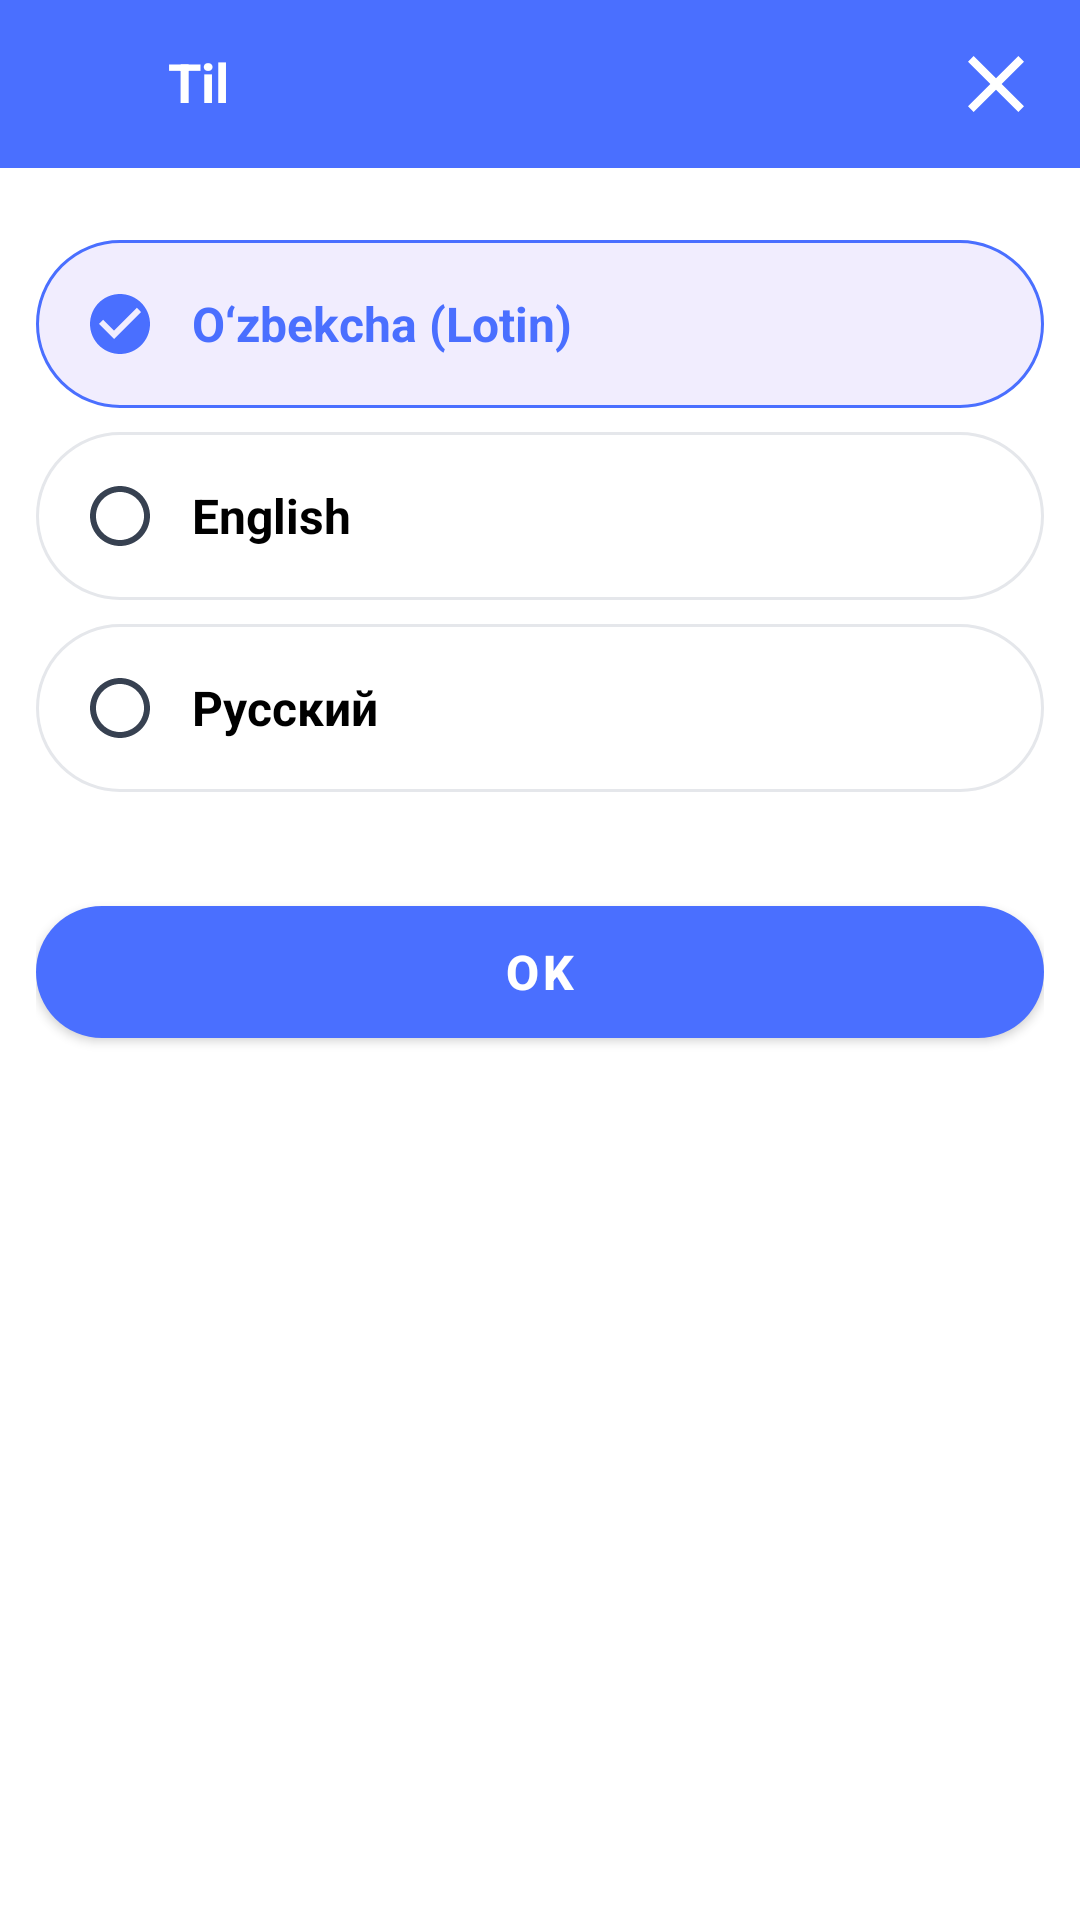

Layout XML and referenced resources for this Android screen:
<!-- AndroidManifest.xml: application theme Theme.TimeLimit -->
<!-- res/layout/fragment_settings.xml -->
<?xml version="1.0" encoding="utf-8"?>
<androidx.constraintlayout.widget.ConstraintLayout xmlns:android="http://schemas.android.com/apk/res/android"
    xmlns:app="http://schemas.android.com/apk/res-auto"
    xmlns:tools="http://schemas.android.com/tools"
    android:layout_width="match_parent"
    android:layout_height="match_parent"
    android:background="@color/white">

    
    <androidx.constraintlayout.widget.ConstraintLayout
        android:id="@+id/header_layout"
        android:layout_width="match_parent"
        android:layout_height="56dp"
        android:background="@color/primary"
        app:layout_constraintTop_toTopOf="parent">

        <ImageButton
            android:id="@+id/btn_back"
            android:layout_width="48dp"
            android:layout_height="48dp"
            android:layout_marginStart="4dp"
            android:background="?attr/selectableItemBackgroundBorderless"
            android:padding="8dp"
            android:scaleType="fitCenter"
            android:src="@drawable/ic_arrow_back"
            app:layout_constraintBottom_toBottomOf="parent"
            app:layout_constraintStart_toStartOf="parent"
            app:layout_constraintTop_toTopOf="parent"
            app:tint="@color/white" />

        <TextView
            android:id="@+id/tv_title"
            android:layout_width="wrap_content"
            android:layout_height="wrap_content"
            android:layout_marginStart="4dp"
            android:includeFontPadding="false"
            android:text="@string/title_language"
            android:textColor="@color/white"
            android:textSize="18sp"
            android:textStyle="bold"
            app:layout_constraintBottom_toBottomOf="parent"
            app:layout_constraintStart_toEndOf="@+id/btn_back"
            app:layout_constraintTop_toTopOf="parent" />

        <ImageButton
            android:id="@+id/btn_close"
            android:layout_width="48dp"
            android:layout_height="48dp"
            android:layout_marginEnd="4dp"
            android:padding="8dp"
            android:scaleType="fitCenter"
            android:background="?attr/selectableItemBackgroundBorderless"
            android:src="@drawable/ic_close"
            app:layout_constraintBottom_toBottomOf="parent"
            app:layout_constraintEnd_toEndOf="parent"
            app:layout_constraintTop_toTopOf="parent"
            app:tint="@color/white" />

    </androidx.constraintlayout.widget.ConstraintLayout>

    <androidx.core.widget.NestedScrollView
        android:layout_width="match_parent"
        android:layout_height="0dp"
        app:layout_constraintTop_toBottomOf="@id/header_layout"
        app:layout_constraintBottom_toBottomOf="parent">

        <LinearLayout
            android:layout_width="match_parent"
            android:layout_height="wrap_content"
            android:orientation="vertical"
            android:paddingStart="12dp"
            android:paddingEnd="12dp"
            android:paddingTop="24dp"
            android:paddingBottom="24dp">

            <RadioGroup
                android:id="@+id/rg_languages"
                android:layout_width="match_parent"
                android:layout_height="wrap_content"
                android:orientation="vertical">

                <RadioButton
                    android:id="@+id/rb_uzbek"
                    android:layout_width="match_parent"
                    android:layout_height="wrap_content"
                    android:layout_marginBottom="8dp"
                    android:background="@drawable/selector_language_item_bg"
                    android:button="@null"
                    android:drawableStart="@drawable/selector_radio_icon"
                    android:drawablePadding="12dp"
                    android:padding="16dp"
                    android:text="@string/lang_uzbek_latin"
                    android:textColor="@color/selector_text_color"
                    android:textSize="16sp"
                    android:textStyle="bold"
                    android:checked="true"/>

                <RadioButton
                    android:id="@+id/rb_english"
                    android:layout_width="match_parent"
                    android:layout_height="wrap_content"
                    android:layout_marginBottom="8dp"
                    android:background="@drawable/selector_language_item_bg"
                    android:button="@null"
                    android:drawableStart="@drawable/selector_radio_icon"
                    android:drawablePadding="12dp"
                    android:padding="16dp"
                    android:text="@string/lang_english"
                    android:textColor="@color/selector_text_color"
                    android:textSize="16sp"
                    android:textStyle="bold" />

                <RadioButton
                    android:id="@+id/rb_russian"
                    android:layout_width="match_parent"
                    android:layout_height="wrap_content"
                    android:layout_marginBottom="8dp"
                    android:background="@drawable/selector_language_item_bg"
                    android:button="@null"
                    android:drawableStart="@drawable/selector_radio_icon"
                    android:drawablePadding="12dp"
                    android:padding="16dp"
                    android:text="@string/lang_russian"
                    android:textColor="@color/selector_text_color"
                    android:textSize="16sp"
                    android:textStyle="bold" />

            </RadioGroup>

            <com.google.android.material.button.MaterialButton
                android:id="@+id/btn_save_language"
                android:layout_width="match_parent"
                android:layout_height="56dp"
                android:layout_marginTop="24dp"
                android:text="@string/btn_ok"
                android:textSize="16sp"
                android:textStyle="bold"
                app:cornerRadius="28dp"
                app:backgroundTint="@color/primary"/>

        </LinearLayout>
    </androidx.core.widget.NestedScrollView>

</androidx.constraintlayout.widget.ConstraintLayout>
<!-- resources referenced by this layout -->
<resources>
  <color name="primary">#4A6FFF</color>
  <color name="white">#FFFFFFFF</color>
  <!-- drawable ic_close (drawable) -->
  <vector xmlns:android="http://schemas.android.com/apk/res/android"
      android:width="24dp"
      android:height="24dp"
      android:viewportWidth="24"
      android:viewportHeight="24"
      android:tint="?attr/colorControlNormal">
    <path
        android:fillColor="@android:color/white"
        android:pathData="M19,6.41L17.59,5L12,10.59L6.41,5L5,6.41L10.59,12L5,17.59L6.41,19L12,13.41L17.59,19L19,17.59L13.41,12L19,6.41Z"/>
  </vector>
  <!-- drawable selector_radio_icon (drawable) -->
  <?xml version="1.0" encoding="utf-8"?>
  <selector xmlns:android="http://schemas.android.com/apk/res/android">
      <item android:state_checked="true" android:drawable="@drawable/ic_check_circle_filled"/>
      <item android:drawable="@drawable/ic_radio_button_unchecked"/>
  </selector>
  <string name="btn_ok">OK</string>
  <string name="lang_english">English</string>
  <string name="lang_russian">Русский</string>
  <string name="lang_uzbek_latin">O‘zbekcha (Lotin)</string>
  <string name="title_language">Til</string>
  <color name="gray_200">#e5e7eb</color>
  <!-- drawable ic_check_circle_filled (drawable) -->
  <vector xmlns:android="http://schemas.android.com/apk/res/android"
      android:width="24dp"
      android:height="24dp"
      android:viewportWidth="24"
      android:viewportHeight="24">
      <path
          android:fillColor="@color/primary"
          android:pathData="M12,2C6.48,2 2,6.48 2,12s4.48,10 10,10 10,-4.48 10,-10S17.52,2 12,2zM10,17l-5,-5 1.41,-1.41L10,14.17l7.59,-7.59L19,8l-9,9z"/>
  </vector>
  <!-- drawable ic_radio_button_unchecked (drawable) -->
  <vector xmlns:android="http://schemas.android.com/apk/res/android"
      android:width="24dp"
      android:height="24dp"
      android:viewportWidth="24"
      android:viewportHeight="24"
      android:tint="@color/gray_700">
      <path
          android:fillColor="@android:color/white"
          android:pathData="M12,2C6.48,2 2,6.48 2,12s4.48,10 10,10 10,-4.48 10,-10S17.52,2 12,2zM12,20c-4.42,0 -8,-3.58 -8,-8s3.58,-8 8,-8 8,3.58 8,8 -3.58,8 -8,8z"/>
  </vector>
  <color name="primary_dark">#3D5EDB</color>
  <color name="background_light">#f6f6f7</color>
  <style name="AppText.Caption" parent="TextAppearance.MaterialComponents.Caption">
          <item name="android:textSize">12sp</item>
          <item name="android:textColor">@color/slate_500</item>
      </style>
  <style name="AppText.Title" parent="TextAppearance.MaterialComponents.Headline6">
          <item name="android:textSize">20sp</item>
          <item name="android:textStyle">bold</item>
          <item name="android:textColor">@color/white</item>
      </style>
  <style name="AppText.Subtitle" parent="TextAppearance.MaterialComponents.Subtitle1">
          <item name="android:textSize">16sp</item>
          <item name="android:textStyle">bold</item>
          <item name="android:textColor">@color/slate_900</item>
      </style>
  <style name="AppText.Body" parent="TextAppearance.MaterialComponents.Body1">
          <item name="android:textSize">14sp</item>
          <item name="android:textColor">@color/slate_700</item>
      </style>
  <color name="gray_700">#374151</color>
  <color name="slate_500">#6b7280</color>
  <color name="slate_900">#111827</color>
  <color name="slate_700">#374151</color>
</resources>
